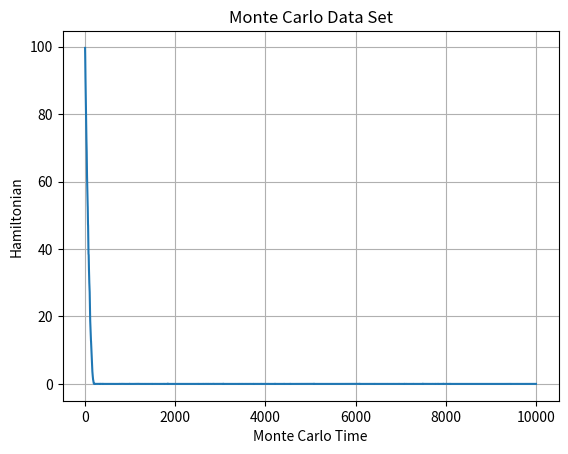
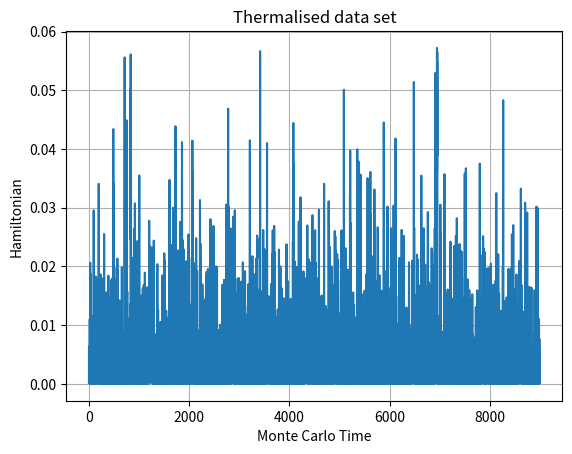
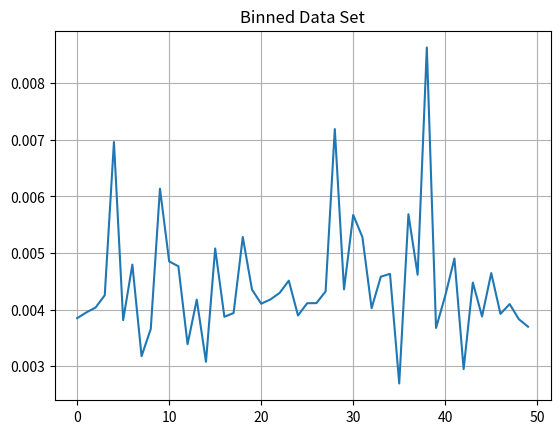
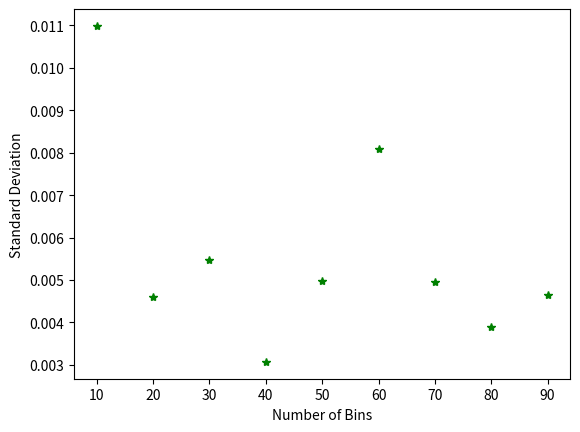

The script that saved these images, in order:
# CA2 


import numpy as np
import matplotlib.pyplot as plt
from scipy.stats import binned_statistic as gravy

#kB = 1
#T = 2
#B = 1/(kB*T)

B = 100                                 # NB for B around 10 it takes too long to thermalise
B_prime = 250
n = 10000                               # Number of iterations

accepted = np.array([])                 # Array of accepted changes, currently empty but will be appended to later

x = 10                                   # Initial condition

hits = 0                                # Number of accepted x values


# for reweighting, consider removing the first 1000 results 
# then for the gaussian system bit, we take the mean of the remaining n-1000 points
# due to autocorrelation, we should bin the remaining 9000 points first
# before we average. let's try bin size of 18 as that yields 500 bins from 9000 points

def H(x):                               # Hamiltonian
    return x**2

def Metro(H, H_prime, B):               # Metropolis algorithm
    DH = H_prime - H                    # Change in val of Hamiltonian = H(new x) - H(old x)
    if np.exp(-B*DH) > 1:               # If e^beta*delta H > 1 i.e. change should be accepted
        P_metro = 1                     # We set the value of the metropolis probability to be 1
    else:                               # If it is not fully accepted, we set the value of P_metro
        P_metro = np.exp(-B*DH)         # to be equal to e^beta*delta H > 1
    return P_metro

def Accept(P_metro):                    # Accept function
    p = np.random.uniform(0,1)          # random assigned probability 
    if P_metro > p:                     # If P_metro is larger than the random probability;
        return True                     # we accept the change by assigning a boolean i.e. the change is 'true'
    else:
        return False                    # If not, assign 'false'; the change is not accepted


while hits <= n:                        # While the number of accepted changes is less than or   
                                        # equal to the number of desired iterations
    dx = np.random.uniform(-0.1,0.1)    # Generating the random change in x
    x_prime = x + dx                    # New x = starting x + change in x
    
    P_metro = Metro(H(x),H(x_prime),B)  # Metro probability given by metro function passing H(old x), H(new x), beta    
    if Accept(P_metro) == True:         # If the accept function gives out 'true' for the metro probability, we accept...
        accepted = np.append(accepted, H(x_prime))
        x = x_prime                     # The new x into the list of accepted changes, and we set the x' to be the...
        hits +=1                        # starting x for the next iteration. We also 'count' the change by adding 1 to 'hits'
        
plt.plot(accepted)                      # Plot the accepted x's 
plt.grid()                              
plt.title('Monte Carlo Data Set')
plt.xlabel('Monte Carlo Time')          # x axis is the monte carlo time / number of data points
plt.ylabel('Hamiltonian') 


accepted = accepted[1001:]

no_bins = 50
       
length = len(accepted)
bin_size = length//no_bins
avg_mean = []  
avg_dev = []                
    
for i in range(no_bins):            
    Bin = np.zeros(bin_size)
    Bin = accepted[i*(bin_size) : i*(bin_size) + bin_size - 1]
    bin_mean = np.mean(Bin)
    bin_std = np.std(Bin)
    avg_mean.append([bin_mean])  
    avg_dev.append([bin_std])


plt.figure()
plt.plot(accepted)                      # Plots the trimmed accepted data; data that has now thermalised
plt.grid()
plt.title('Thermalised data set')
plt.xlabel('Monte Carlo Time')
plt.ylabel('Hamiltonian')

expectval = np.mean(accepted)

plt.figure()
plt.plot(avg_mean)
plt.grid()
plt.title('Binned Data Set')

bin_list = [10, 20, 30, 40, 50, 60, 70, 80, 90]
bin_plot = []

for b in bin_list:
    bin_size = length//b  
    avg_dev = []
    for i in range(b):            
        Bin = np.zeros(b)
        Bin = accepted[i*(b) : i*(b) + b - 1]
        bin_std = np.std(Bin)
        avg_dev.append([bin_std])
    bin_plot.append(np.mean(bin_std))
    
plt.figure()
plt.plot(bin_list, bin_plot,"g*")
plt.xlabel("Number of Bins")
plt.ylabel("Standard Deviation")

print(expectval)

On = []                                # Observable numerator
Od = []                                # Observable denominator

for E in accepted:                      # For loop for the reweighting to guess beta prime expectation values
    expo =  np.exp(-(B_prime - B)*E)
    On = np.append(On, expo*E)
    Od = np.append(Od, expo)

num = np.mean(On)
den = np.mean(Od)

expectvalprime = num/den
print(expectvalprime)
